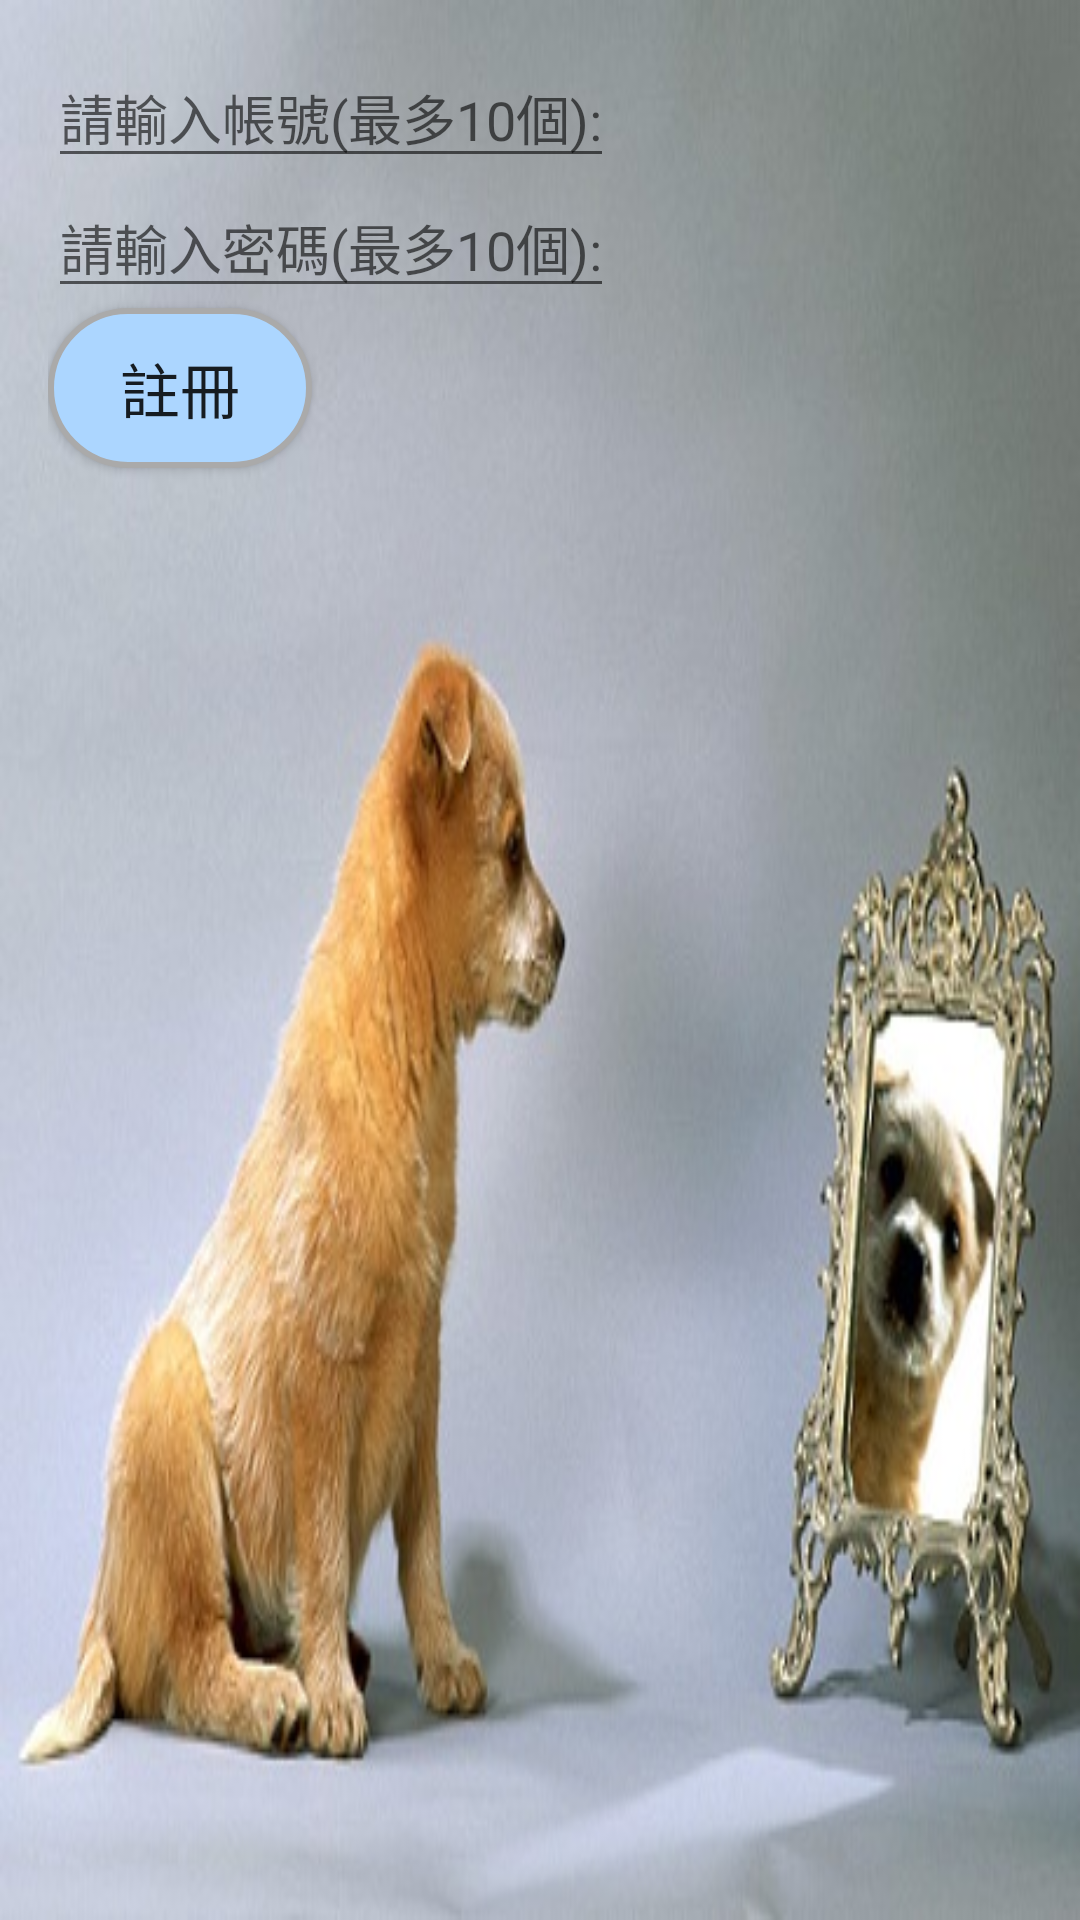

Write the Android layout XML for this screen, with the resource values it uses.
<!-- AndroidManifest.xml: application theme AppTheme -->
<!-- res/layout/activity_register.xml -->
<?xml version="1.0" encoding="utf-8"?>
<LinearLayout xmlns:android="http://schemas.android.com/apk/res/android"
    xmlns:tools="http://schemas.android.com/tools"
    android:id="@+id/activity_register"
    android:layout_width="match_parent"
    android:layout_height="match_parent"
    android:paddingBottom="@dimen/activity_vertical_margin"
    android:paddingLeft="@dimen/activity_horizontal_margin"
    android:paddingRight="@dimen/activity_horizontal_margin"
    android:paddingTop="@dimen/activity_vertical_margin"
    tools:context="com.example.bingzhong.baby_life_community.RegisterActivity"
    android:orientation="vertical"
    android:background="@drawable/register_picture">
    <EditText
        android:layout_width="wrap_content"
        android:layout_height="wrap_content"
        android:id="@+id/account"
        android:hint="請輸入帳號(最多10個):"
        android:maxLength="10"
        android:gravity="center"/>
    <EditText
        android:layout_width="wrap_content"
        android:layout_height="wrap_content"
        android:id="@+id/password"
        android:hint="請輸入密碼(最多10個):"
        android:maxLength="10"
        android:gravity="center"/>
    <Button
        android:layout_width="wrap_content"
        android:layout_height="wrap_content"
        android:background="@drawable/buttonstyle2"
        android:text="註冊"
        android:textSize="20sp"
        android:onClick="registerConfirm"/>



</LinearLayout>
<!-- resources referenced by this layout -->
<resources>
  <dimen name="activity_horizontal_margin">16dp</dimen>
  <dimen name="activity_vertical_margin">16dp</dimen>
  <!-- drawable buttonstyle2 (drawable) -->
  <shape
      xmlns:android="http://schemas.android.com/apk/res/android"
      android:shape="rectangle">
  
      <solid android:color="#ACD6FF" />
  
      <padding
          android:bottom="12dp"
          android:left="12dp"
          android:right="12dp"
          android:top="12dp" />
  
      <corners android:radius="200dp" />
  
      <stroke
          android:width="2dp"
          android:color="@android:color/darker_gray" />
  </shape>
  <!-- drawable register_picture: jpg bitmap (drawable, 46801 bytes) -->
  <style name="AppTheme" parent="Theme.AppCompat.Light.DarkActionBar">
          
          <item name="colorPrimary">@color/colorPrimary</item>
          <item name="colorPrimaryDark">@color/colorPrimaryDark</item>
          <item name="colorAccent">@color/colorAccent</item>
      </style>
  <color name="colorPrimary">#5375a8</color>
  <color name="colorPrimaryDark">#303F9F</color>
  <color name="colorAccent">#FF4081</color>
</resources>
